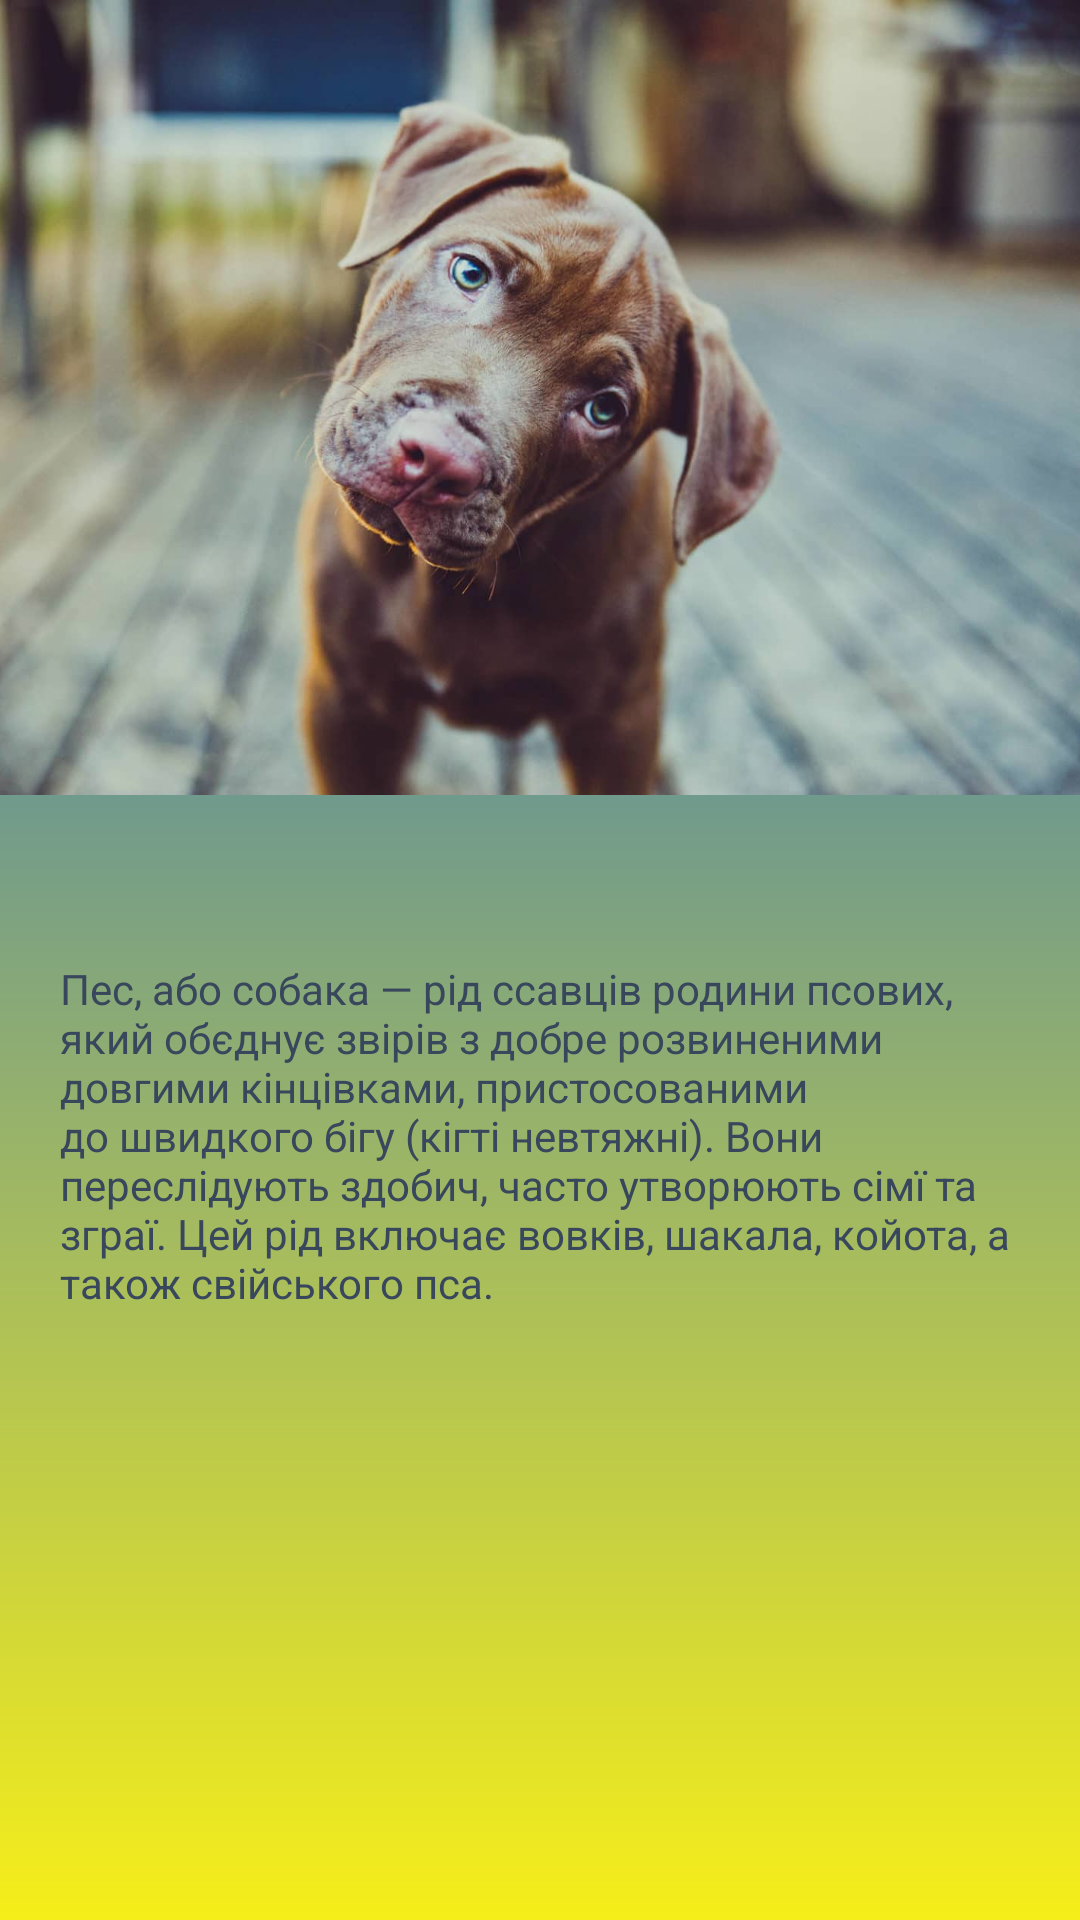

Reconstruct the res/layout file that produces this screen, plus the resources it refers to.
<!-- AndroidManifest.xml: application theme Theme.MiniBrowserAndroid -->
<!-- res/layout/fragment_dogs.xml -->
<?xml version="1.0" encoding="utf-8"?>
<FrameLayout xmlns:android="http://schemas.android.com/apk/res/android"
    xmlns:tools="http://schemas.android.com/tools"
    android:layout_width="match_parent"
    android:layout_height="match_parent"
    android:background="@drawable/shape"
    tools:context=".CatsFragment">

    <ImageView
        android:id="@+id/imageView"
        android:layout_width="wrap_content"
        android:layout_height="265dp"
        android:scaleType="centerCrop"
        android:src="@drawable/dogs" />

    <TextView
        android:id="@+id/textView"
        android:layout_width="wrap_content"
        android:layout_height="311dp"
        android:layout_marginTop="300dp"
        android:padding="20dp"
        android:text="@string/dogs"
        android:textColor="@color/textEdit"
        android:textSize="14dp" />

</FrameLayout>
<!-- resources referenced by this layout -->
<resources>
  <color name="textEdit">#39475c</color>
  <!-- drawable dogs: jpg bitmap (drawable, 70866 bytes) -->
  <!-- drawable shape (drawable) -->
  <?xml version="1.0" encoding="utf-8"?>
  <shape xmlns:android="http://schemas.android.com/apk/res/android">
      <gradient
          android:type="linear"
          android:angle="90"
  
          android:startColor="#f6ee19"
          android:endColor="#115ede" />
  </shape>
  <string name="dogs">Пес, або собака
          — рід ссавців родини псових, який обєднує звірів з добре
          розвиненими довгими кінцівками, пристосованими до швидкого бігу (кігті невтяжні).
          Вони переслідують здобич, часто утворюють сімї та зграї.
          Цей рід включає вовків, шакала, койота, а також свійського пса.</string>
  <style name="Theme.MiniBrowserAndroid" parent="Theme.AppCompat.DayNight.NoActionBar">
          
          <item name="colorPrimary">@color/purple_500</item>
          <item name="colorPrimaryVariant">@color/purple_700</item>
          <item name="colorOnPrimary">@color/white</item>
          
          <item name="colorSecondary">@color/teal_200</item>
          <item name="colorSecondaryVariant">@color/teal_700</item>
          <item name="colorOnSecondary">@color/black</item>
          
          <item name="android:statusBarColor">?attr/colorPrimaryVariant</item>
          
      </style>
  <color name="purple_500">#FF6200EE</color>
  <color name="purple_700">#FF3700B3</color>
  <color name="white">#FFFFFFFF</color>
  <color name="teal_200">#FF03DAC5</color>
  <color name="teal_700">#FF018786</color>
  <color name="black">#FF000000</color>
</resources>
